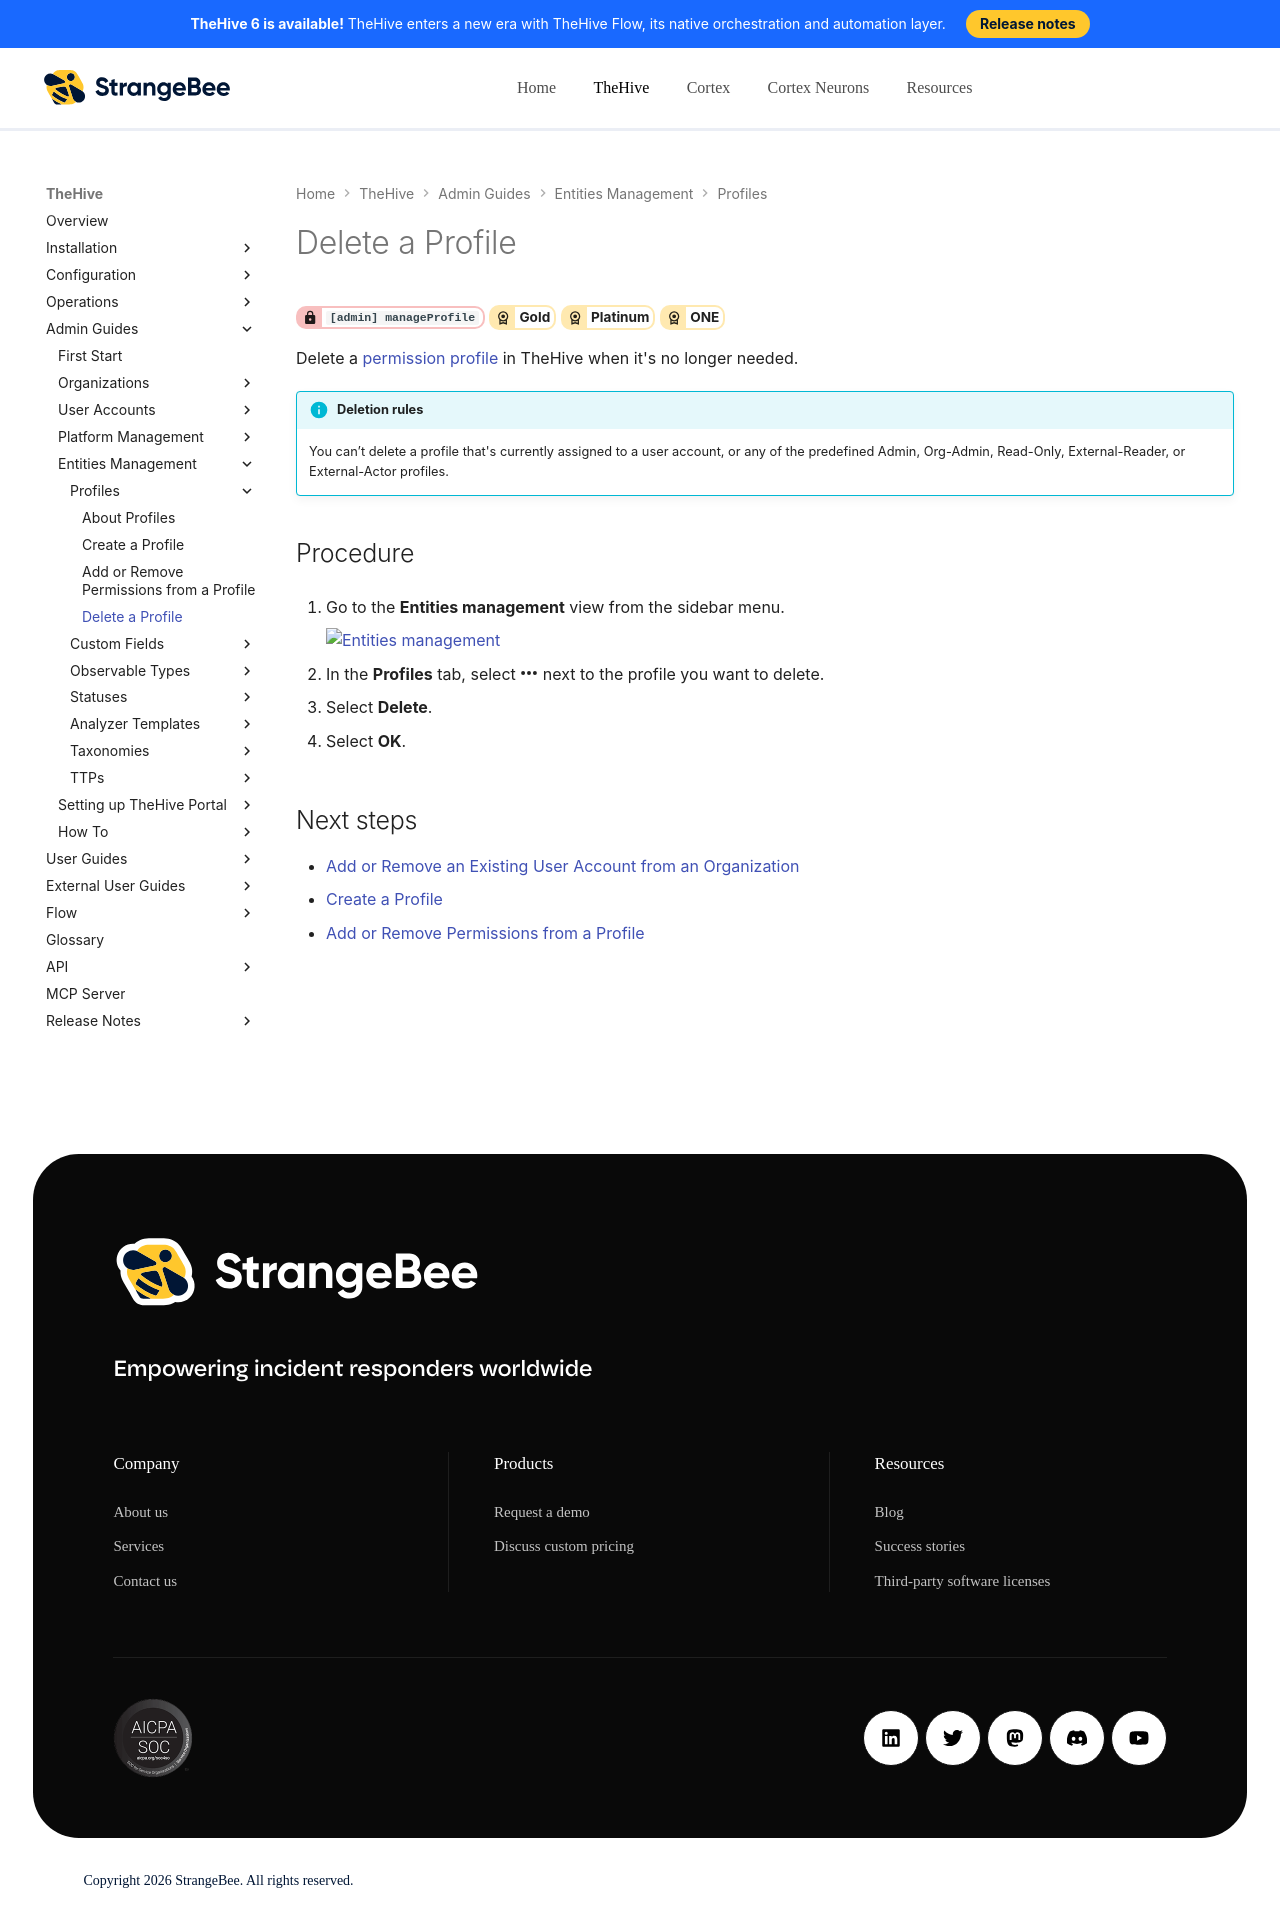

repository: StrangeBeeCorp/docs · page: thehive/administration/profiles/delete-a-profile/index.html · generator: mkdocs

# Delete a Profile

<!-- md:permission `[admin] manageProfile` --> <!-- md:license Gold --> <!-- md:license Platinum --> <!-- md:license ONE -->

Delete a [permission profile](about-profiles.md) in TheHive when it's no longer needed.

!!! info "Deletion rules"
    You can’t delete a profile that's currently assigned to a user account, or any of the predefined Admin, Org-Admin, Read-Only, External-Reader, or External-Actor profiles.

<h2>Procedure</h2>

1. {% include-markdown "includes/entities-management-view-go-to.md" %}

2. In the **Profiles** tab, select :fontawesome-solid-ellipsis: next to the profile you want to delete.

3. Select **Delete**.

4. Select **OK**.

<h2>Next steps</h2>

* [Add or Remove an Existing User Account from an Organization](../organizations/add-remove-an-existing-user-account-from-an-organization.md)
* [Create a Profile](create-a-profile.md)
* [Add or Remove Permissions from a Profile](add-remove-permissions-from-a-profile.md)
